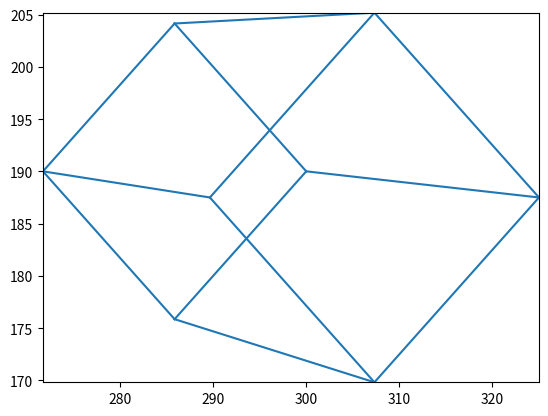

Here is the Python script that generated this plot:
# Problem 1
import numpy as np
from numpy import linalg
import scipy as scp
from scipy.linalg import svd

import matplotlib.pyplot as plt

from matplotlib.lines import Line2D 

# Defining parameters and the camera matrix

R_W = np.array([[0.707,0.707,0],[-0.707,0.707,0],[0,0,1]])
t_w = np.array([-5,0.5,4])
t_w = t_w.reshape((-1,1))
K = np.array([[-100,0,200],[-0,-100,200],[0,0,1]])
T_W = np.hstack([R_W,t_w])
M = np.dot(K,T_W)


# test = np.array([[1,0,0],[0,1,0],[0,0,1]])
# test2 = np.array([0,0,1])
# test2 = test2.reshape((-1,1))
# test3 = np.hstack([test,test2])
# M = np.dot(K,test3)

# Creating a cube, defining the points in world-coord.
p0 = np.array([0,0,0,1])
p1 = np.array([1,0,0,1])
p2 = np.array([0,0,1,1])
p3 = np.array([1,0,1,1])
p4 = np.array([0,1,1,1])
p5 = np.array([1,1,1,1])
p6 = np.array([0,1,0,1])
p7 = np.array([1,1,0,1])

points_3d = [p0,p1,p2,p3,p4,p5,p6,p7]



# Going from 3d to 2d, to image coords.
all_xs_2d= []  # store all 2D x-coordinates here
all_ys_2d= []  # store all 2D y-coordinates here

for i in range(len(points_3d)):
    temp_p = np.dot(M,points_3d[i].T)
    all_xs_2d.append(temp_p[0]/temp_p[2])   # get x-value and divide it by z-value
    all_ys_2d.append(temp_p[1]/temp_p[2])   # get y-value and divide it by z-value

# Plot using 2DLine
print(all_xs_2d)
print(all_ys_2d)
line0 = Line2D([all_xs_2d[0],all_xs_2d[1]],[all_ys_2d[0],all_ys_2d[1]])
line1 = Line2D([all_xs_2d[0],all_xs_2d[2]],[all_ys_2d[0],all_ys_2d[2]])
line2 = Line2D([all_xs_2d[1],all_xs_2d[3]],[all_ys_2d[1],all_ys_2d[3]])
line3 = Line2D([all_xs_2d[2],all_xs_2d[3]],[all_ys_2d[2],all_ys_2d[3]])
line4 = Line2D([all_xs_2d[2],all_xs_2d[4]],[all_ys_2d[2],all_ys_2d[4]])
line5 = Line2D([all_xs_2d[3],all_xs_2d[5]],[all_ys_2d[3],all_ys_2d[5]])
line6 = Line2D([all_xs_2d[4],all_xs_2d[5]],[all_ys_2d[4],all_ys_2d[5]])
line7 = Line2D([all_xs_2d[1],all_xs_2d[7]],[all_ys_2d[1],all_ys_2d[7]])
line8 = Line2D([all_xs_2d[0],all_xs_2d[6]],[all_ys_2d[0],all_ys_2d[6]])
line9 = Line2D([all_xs_2d[6],all_xs_2d[7]],[all_ys_2d[6],all_ys_2d[7]])
line10 = Line2D([all_xs_2d[4],all_xs_2d[6]],[all_ys_2d[4],all_ys_2d[6]])
line11 = Line2D([all_xs_2d[5],all_xs_2d[7]],[all_ys_2d[5],all_ys_2d[7]])













fig = plt.figure()
ax = fig.add_subplot(111)
ax.add_line(line0)
ax.add_line(line1)
ax.add_line(line2)
ax.add_line(line3)
ax.add_line(line4)
ax.add_line(line5)
ax.add_line(line6)
ax.add_line(line7)
ax.add_line(line8)
ax.add_line(line9)
ax.add_line(line10)
ax.add_line(line11)

ax.set_xlim(min(all_xs_2d), max(all_xs_2d))
ax.set_ylim(min(all_ys_2d), max(all_ys_2d))



plt.show()





